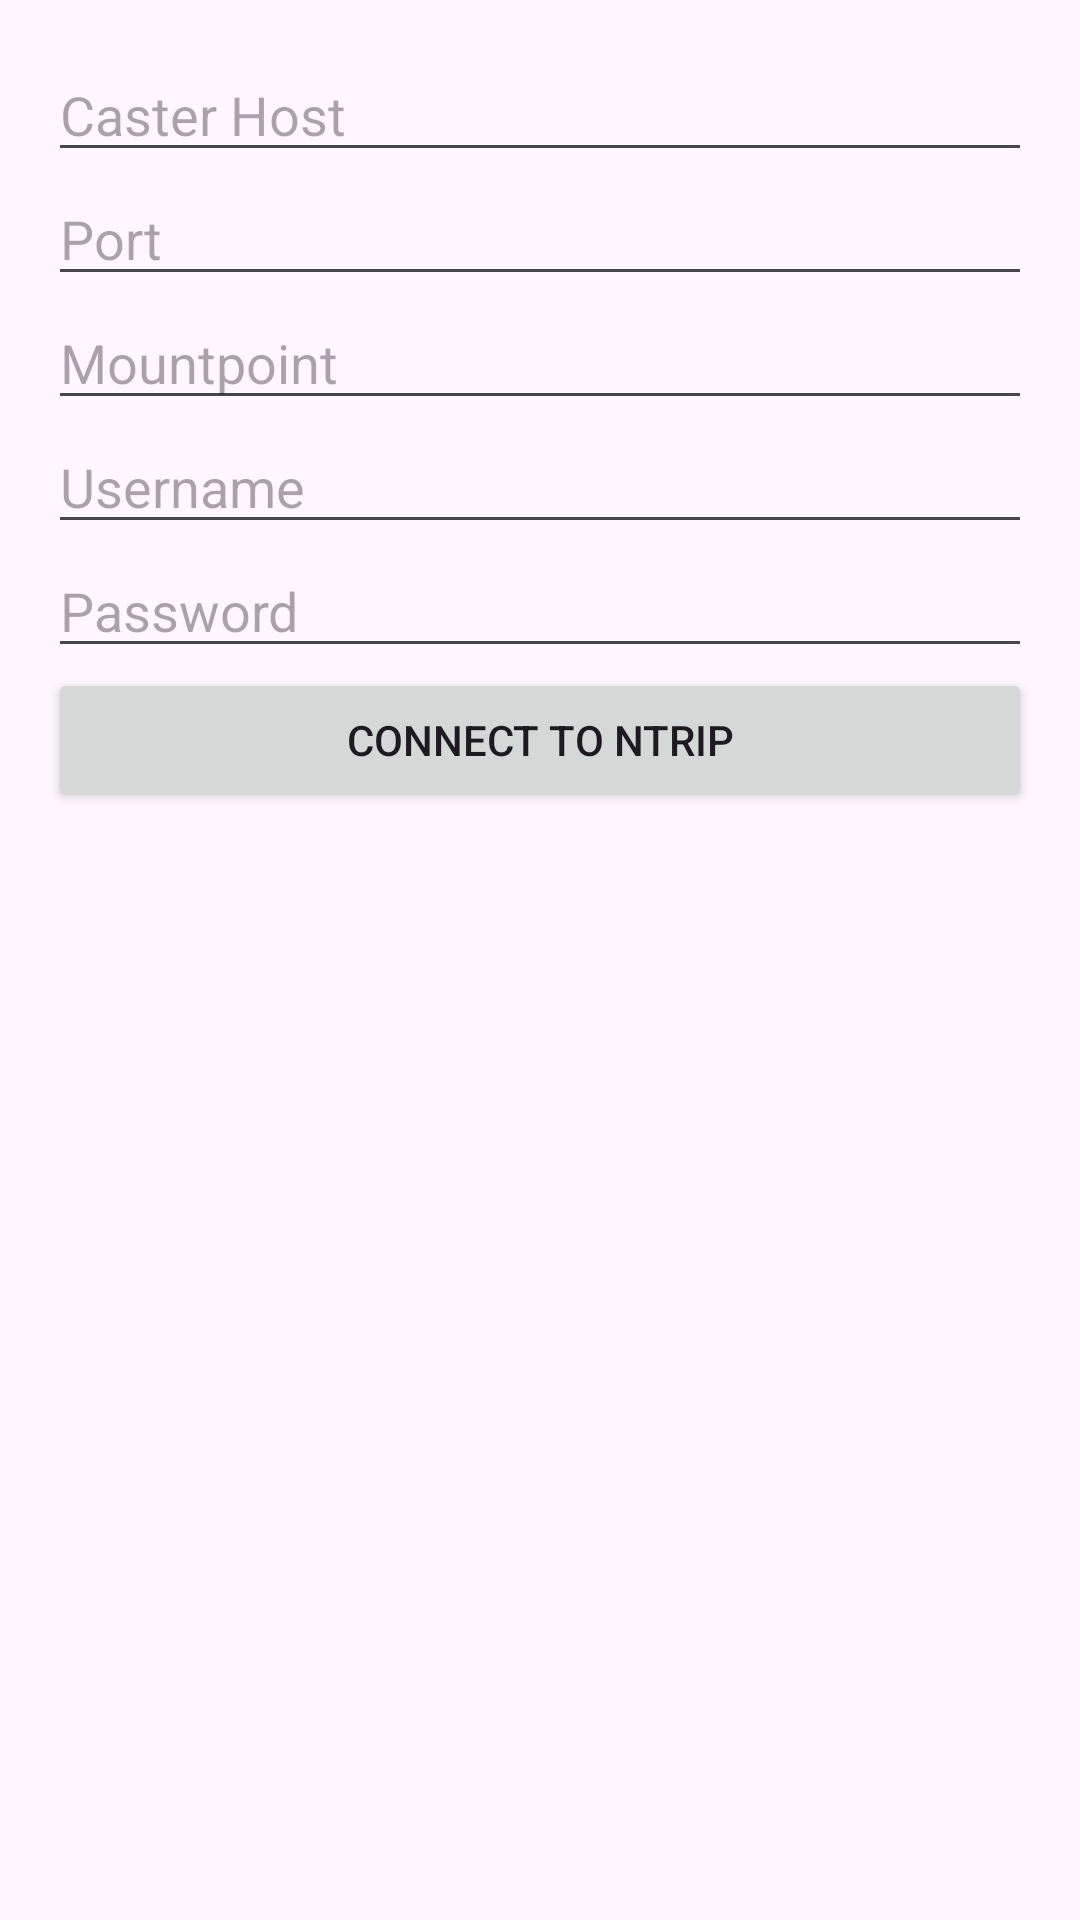

Layout XML and referenced resources for this Android screen:
<!-- AndroidManifest.xml: activity theme Theme.GEO -->
<!-- res/layout/activity_ntrip.xml -->
<?xml version="1.0" encoding="utf-8"?>
<LinearLayout xmlns:android="http://schemas.android.com/apk/res/android"
    android:layout_width="match_parent"
    android:layout_height="match_parent"
    android:orientation="vertical"
    android:padding="16dp">

    <EditText android:id="@+id/etCaster"
        android:layout_width="match_parent"
        android:layout_height="wrap_content"
        android:hint="Caster Host" />

    <EditText android:id="@+id/etPort"
        android:layout_width="match_parent"
        android:layout_height="wrap_content"
        android:hint="Port"
        android:inputType="number" />

    <EditText android:id="@+id/etMountpoint"
        android:layout_width="match_parent"
        android:layout_height="wrap_content"
        android:hint="Mountpoint" />

    <EditText android:id="@+id/etUsername"
        android:layout_width="match_parent"
        android:layout_height="wrap_content"
        android:hint="Username" />

    <EditText android:id="@+id/etPassword"
        android:layout_width="match_parent"
        android:layout_height="wrap_content"
        android:hint="Password"
        android:inputType="textPassword" />

    <Button android:id="@+id/btnConnectNtrip"
        android:layout_width="match_parent"
        android:layout_height="wrap_content"
        android:text="Connect to NTRIP" />
</LinearLayout>
<!-- resources referenced by this layout -->
<resources>
  <style name="Theme.GEO" parent="Base.Theme.GEO" />
  <style name="Base.Theme.GEO" parent="Theme.Material3.DayNight.NoActionBar">
          
          
      </style>
</resources>
